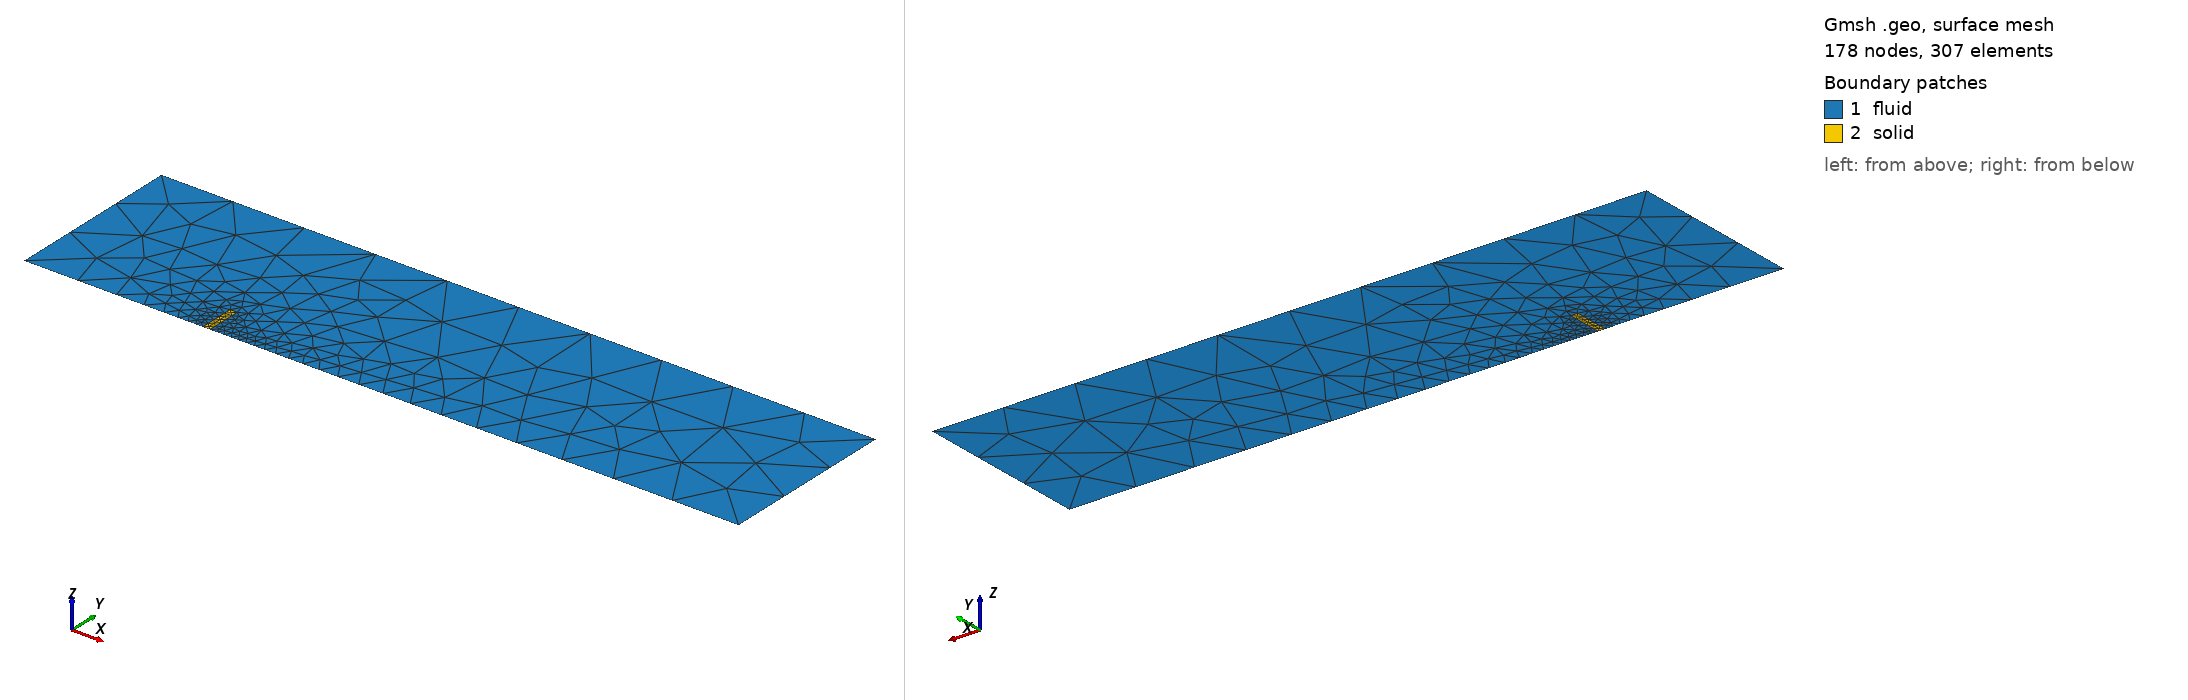

Gmsh geometry script, surface-meshed: 178 nodes, 307 surface elements. Boundary patches (legend numbers): 1 fluid, 2 solid. Left view from above one corner, right view from below the opposite corner. Legend entries are the model's physical surfaces. The drawing asked Gmsh for element sizes between 1% and 20% of the model's largest extent; the script's own settings can give other sizes.

=== seeweed.geo (drawn) ===
sz1 = 0.2;  // fluid
sz2 = 0.01;  // solid
//+
Point(1) = {0, 0, 0, sz1};
//+
Point(2) = {2, 0, 0, sz1};
Point(3) = {2, 0.5, 0, sz1};
Point(4) = {0, 0.5, 0, sz1};
//+
Point(6) = {0.5, 0, 0, sz2};
//+
Point(7) = {0.52, 0, 0, sz2};
//+
Point(8) = {0.52, 0.1, 0, sz2};
//+
Point(9) = {0.5, 0.1, 0, sz2};
//+
Line(1) = {1, 6};
//+
Line(2) = {6, 9};
//+
Line(3) = {9, 8};
//+
Line(4) = {8, 7};
//+
Line(5) = {7, 6};

//+
Line(7) = {4, 1};
//+
Line(8) = {4, 3};
//+
Line(9) = {3, 2};
//+
Line(10) = {2, 7};

//+
Curve Loop(1) = {2, 3, 4, -10, -9, -8, 7, 1};
//+
//+
Plane Surface(1) = {1};
//+
Curve Loop(2) = {4, 5, 2, 3};
//+
Surface(2) = {2};
//+
Physical Curve("diri_f", 11) = {7, 8, 1, 10};
//+
Physical Curve("neu_f", 12) = {9};
//+
Physical Curve("diri_s", 13) = {5};
//+
Physical Surface("fluid", 14) = {1};
//+
Physical Surface("solid", 15) = {2};
